Run: headless pygame with SDL's dummy video driver; simulated clock (each Clock.tick advances the game by its frame time, no real sleeping); random seed 0; keys injected as events and as key.get_pressed() state; mouse plan: one left click at the window centre at the start of phase 2, then a move to the lower-right quarter at the start of phase 3.
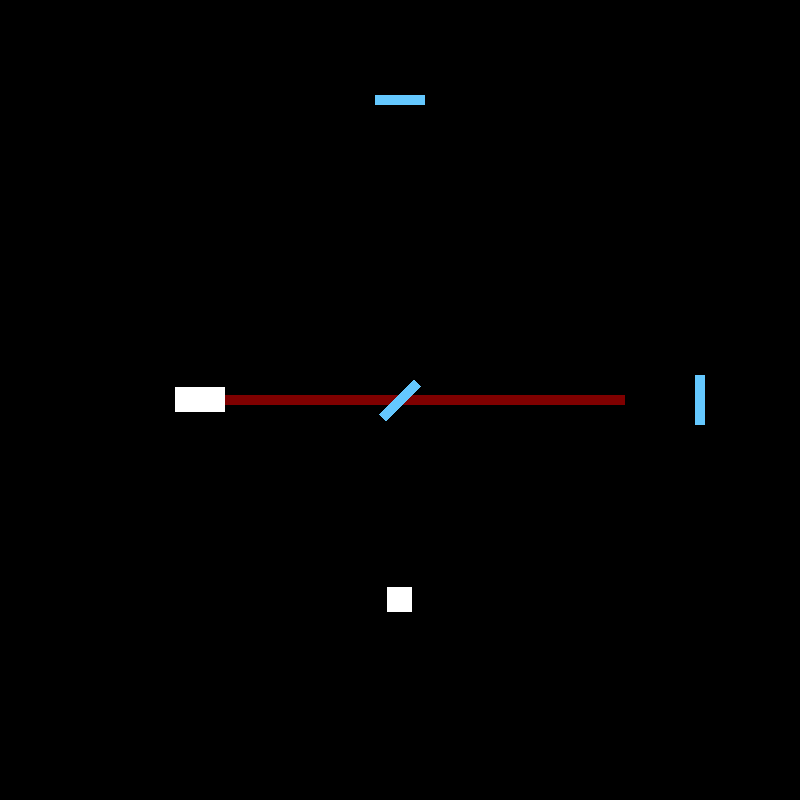
Frame 1 of 4 · flips 1–60 · no input
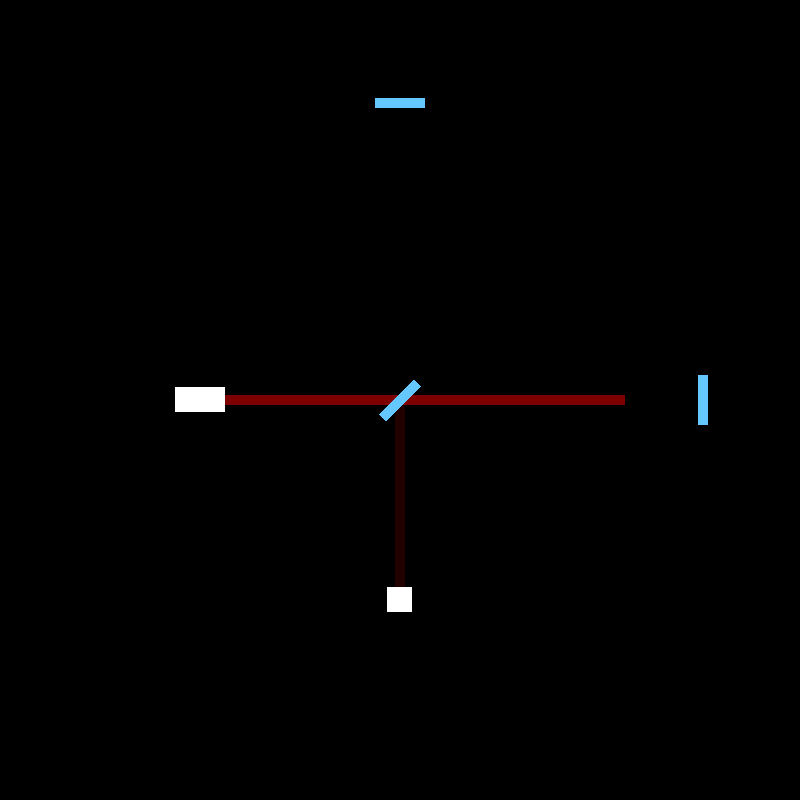
Frame 2 of 4 · flips 61–180 · clicked the window centre · tapped SPACE, RETURN · held RIGHT (→), D
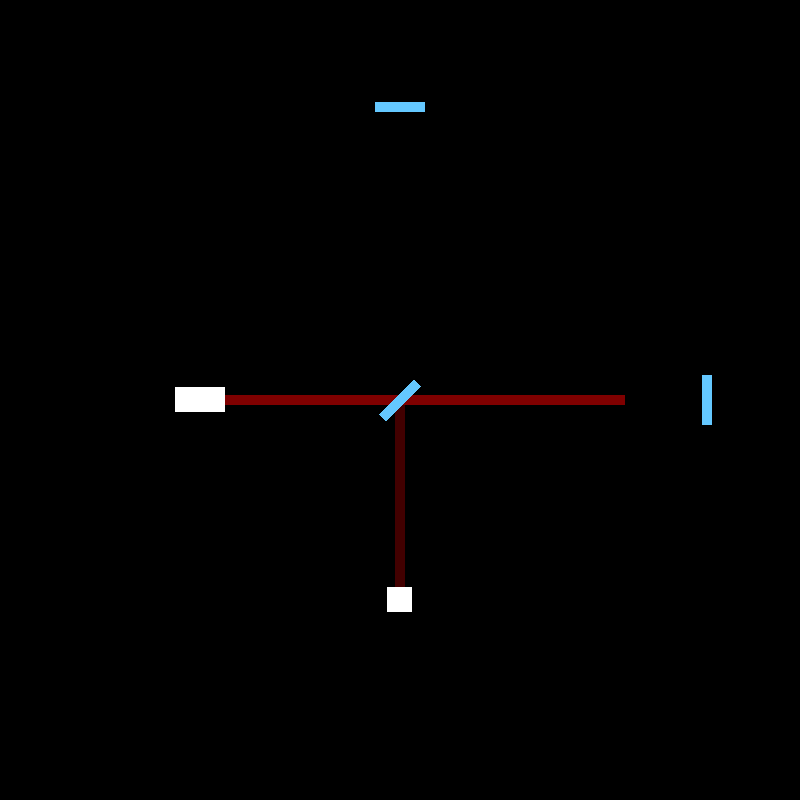
Frame 3 of 4 · flips 181–300 · moved the mouse to the lower-right quarter · held DOWN (↓), S
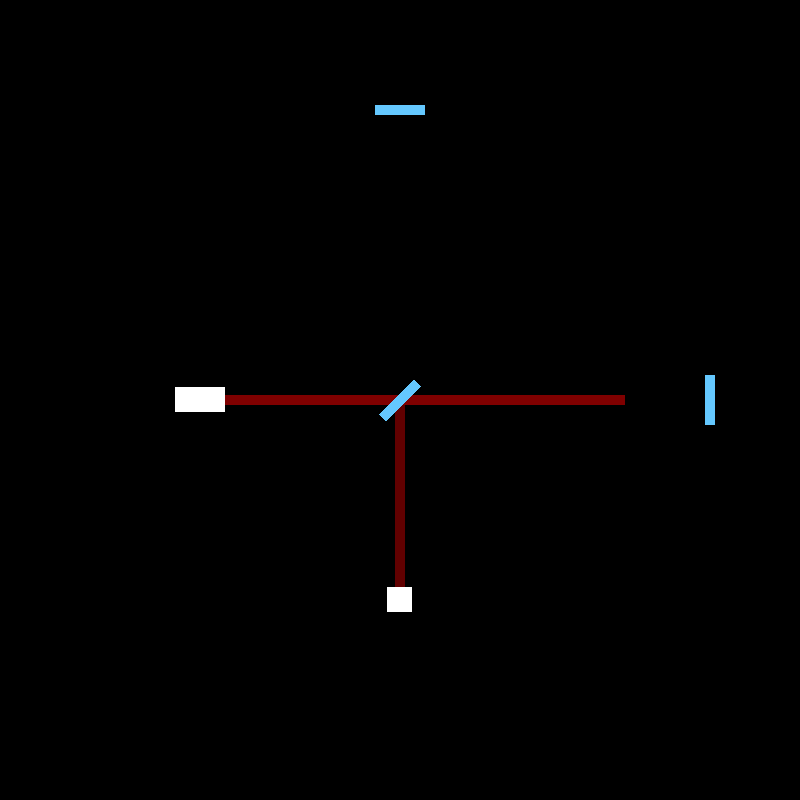
Frame 4 of 4 · flips 301–420 · held LEFT (←), A, UP (↑), W

The pygame program that drew these frames:

import pygame
import sys
import math
from time import perf_counter

WIDTH = 800
HEIGHT = 800
WIN = pygame.display.set_mode((WIDTH, HEIGHT))

pygame.init()

UP = 0
RIGHT = 1
DOWN = 2
LEFT = 3

def dist_to(pos1, pos2):
    return ((pos2[0] - pos1[0])**2 + (pos2[1] - pos1[1])**2)**0.5



def wavelength_to_colour(wavelength, amplitude):
    if wavelength >= 380 and wavelength <= 460:
        R = (460 - wavelength) / (460 - 350)
        G = 0
        B = 1
    elif wavelength >= 460 and wavelength <= 510:
        R = 0
        G = (wavelength - 460) / (510 - 460)
        B = 1
    elif wavelength >= 510 and wavelength <= 550:
        R = 0
        G = 1
        B = (550 - wavelength) / (550 - 510)
    elif wavelength >= 550 and wavelength <= 600:
        R = (wavelength - 550) / (600 - 550)
        G = 1
        B = 0
    elif wavelength >= 600 and wavelength <= 700:
        R = 1
        G = (700 - wavelength) / (700 - 600)
        B = 0
    else:
        R = 1
        G = 1
        B = 1

    return (int(R * 255 * amplitude), int(G * 255 * amplitude), int(B * 255 * amplitude))



class RotatedRectangle():
    def __init__(self, pos, width, height, rotation, colour) -> None:
        
        self.pos = pos # tuple of x and y
        self.width = width
        self.height = height
        self.rotation = rotation
        self.colour = colour
        
        self.original_image = pygame.Surface((self.width, self.height))
        self.original_image.set_colorkey((0, 0, 0)) # for making transparent background while rotating an image
        self.original_image.fill(self.colour)

        self.rect = self.original_image.get_rect()
        self.rect.center = self.pos

    def draw(self):
        if self.rotation != 0:
            old_center = self.rect.center

            new_image = pygame.transform.rotate(self.original_image, self.rotation)

            rect = new_image.get_rect()
            rect.center = old_center

            WIN.blit(new_image, rect)
        else:
            WIN.blit(self.original_image, self.rect)



class Mirror(RotatedRectangle):
    def __init__(self, pos, width, height, rotation, colour, drag_axis, min_pos, max_pos) -> None:
        super().__init__(pos, width, height, rotation, colour)

        self.drag = False
        self.drag_axis = drag_axis # 0 for x-axis, 1 for y-axis
        self.drag_offset = (0, 0)

        self.min_pos = min_pos
        self.max_pos = max_pos

        self.time_distorting = 0

        if self.drag_axis == 0:
            self.path_distance = self.pos[0] - WIDTH/2
        else:
            self.path_distance = HEIGHT/2 - self.pos[1]

    def update(self, delta_time, mouse, distorting):
        if distorting:
            if self.drag_axis == 0:
                self.pos = (self.pos[0] + math.cos(self.time_distorting) * delta_time * 50, self.pos[1])
                self.path_distance = self.pos[0] - WIDTH/2

            else:
                self.pos = (self.pos[0], self.pos[1] + math.cos(self.time_distorting) * delta_time * 50)
                self.path_distance = HEIGHT/2 - self.pos[1]

            self.rect.center = self.pos
            self.time_distorting += delta_time
        else:
            self.time_distorting = 0
            if mouse:
                if self.drag:
                    if self.drag_axis == 0:
                        self.pos = (min(self.max_pos, max(self.min_pos, mouse[0] + self.drag_offset[0])), self.pos[1])
                        self.path_distance = self.pos[0] - WIDTH/2
                    else:
                        self.pos = (self.pos[0], min(self.max_pos, max(self.min_pos, mouse[1] + self.drag_offset[1])))
                        self.path_distance = HEIGHT/2 - self.pos[1]

                    self.rect.center = self.pos



class Laser():
    def __init__(self, pos, width, length, amplitude, wavelength, direction) -> None:

        self.x, self.y = pos
        self.width = width
        self.length = length

        self.amplitude = amplitude

        self.wavelength = wavelength
        self.speed = 3_000_000_000
        self.frequency = self.speed / (wavelength / 1_000_000_000)

        self.colour = wavelength_to_colour(self.wavelength, self.amplitude)

        self.direction = direction

    def draw(self):
        if self.direction == UP:
            pygame.draw.rect(WIN, self.colour, (self.x - self.width/2, self.y - self.length, self.width, self.length))
        elif self.direction == RIGHT:
            pygame.draw.rect(WIN, self.colour, (self.x, self.y - self.width/2, self.length, self.width))
        elif self.direction == DOWN:
            pygame.draw.rect(WIN, self.colour, (self.x - self.width/2, self.y, self.width, self.length))
        elif self.direction == LEFT:
            pygame.draw.rect(WIN, self.colour, (self.x - self.length, self.y - self.width/2, self.length, self.width))



class Interferometer():
    def __init__(self, wavelength) -> None:

        self.split_mirror = RotatedRectangle((WIDTH/2, HEIGHT/2), 50, 10, 45, (100, 200, 255))

        self.top_mirror = Mirror((WIDTH/2, HEIGHT/8), 50, 10, 0, (100, 200, 255), 1, 5, HEIGHT/2-25)
        self.right_mirror = Mirror((7*WIDTH/8, HEIGHT/2), 50, 10, 90, (100, 200, 255), 0, WIDTH/2+25, WIDTH-5)

        self.laser_emitted = Laser((WIDTH/4-25 + 50, HEIGHT/2-25/2 + 12.5), 10, 400, 0.5, 700, RIGHT)

        self.path_difference = abs(self.top_mirror.path_distance - self.right_mirror.path_distance)

        self.wavelength = wavelength

        self.phase_difference = abs(abs(((self.path_difference % self.wavelength) / self.wavelength) - 0.5) - 0.5) * 2

    def check_drag(self, mouse):
        if dist_to(self.top_mirror.pos, mouse) < self.top_mirror.width:
            self.top_mirror.drag = True
            self.top_mirror.drag_offset = (self.top_mirror.pos[0] - mouse[0], self.top_mirror.pos[1] - mouse[1])
        elif dist_to(self.right_mirror.pos, mouse) < self.right_mirror.width:
            self.right_mirror.drag = True
            self.right_mirror.drag_offset = (self.right_mirror.pos[0] - mouse[0], self.right_mirror.pos[1] - mouse[1])

    def stop_drag(self):
        self.top_mirror.drag = False
        self.right_mirror.drag = False

    def update(self, delta_time, mouse, distorting):
        self.top_mirror.update(delta_time, mouse, distorting)
        self.right_mirror.update(delta_time, mouse, distorting)

        self.path_difference = abs(self.top_mirror.path_distance - self.right_mirror.path_distance)

        self.phase_difference = abs(abs(((self.path_difference % self.wavelength) / self.wavelength) - 0.5) - 0.5) * 2
    
    def draw(self):
        # Draw Laser Emitter
        pygame.draw.rect(WIN, (255, 255, 255), (WIDTH/4-25, HEIGHT/2-25/2, 50, 25))

        # Draw Detector
        pygame.draw.rect(WIN, (255, 255, 255), (WIDTH/2-25/2, 3*HEIGHT/4-25/2, 25, 25))

        # Draw First Laser
        #pygame.draw.rect(WIN, (255, 0, 0), (WIDTH/4+25, HEIGHT/2-5, WIDTH/4-25, 10))

        # Draw Both Split Lasers
        #pygame.draw.rect(WIN, (255/2, 0, 0), (WIDTH/2, HEIGHT/2-5, self.right_mirror.pos[0]-WIDTH/2, 10))
        #pygame.draw.rect(WIN, (255/2, 0, 0), (WIDTH/2-5, self.top_mirror.pos[1], 10, HEIGHT/2-self.top_mirror.pos[1]))

        # Draw Resultant Laser
        pygame.draw.rect(WIN, (255 * self.phase_difference, 0, 0), (WIDTH/2-5, HEIGHT/2, 10, HEIGHT/4-25/2))

        self.laser_emitted.draw()

        # Draw Two Mirrors
        self.top_mirror.draw()
        self.right_mirror.draw()

        # Draw Splitter Mirror
        self.split_mirror.draw()



running = True
distorting = False

interferometer = Interferometer(wavelength=100)

def quit():
    # closes pygame and quits the application
    pygame.quit()
    sys.exit(0)

delta_time = 1

# Main loop
while running:
    start_time = perf_counter()

    WIN.fill((0, 0, 0))

    interferometer.draw()

    mouse = None

    # Looping through events
    for event in pygame.event.get():
        if event.type == pygame.KEYDOWN:
            if event.key == pygame.K_ESCAPE:
                quit()
            if event.key == pygame.K_SPACE:
                distorting = not distorting

        elif event.type == pygame.QUIT:
            quit()

        elif event.type == pygame.MOUSEBUTTONDOWN and event.button == 1:
            mouse = pygame.mouse.get_pos()
            interferometer.check_drag(mouse)

        elif event.type == pygame.MOUSEMOTION:
            mouse = pygame.mouse.get_pos()

        elif event.type == pygame.MOUSEBUTTONUP and event.button == 1:
            interferometer.stop_drag()

    interferometer.update(delta_time, mouse, distorting)

    pygame.display.update()

    end_time = perf_counter()
    delta_time = end_time - start_time
